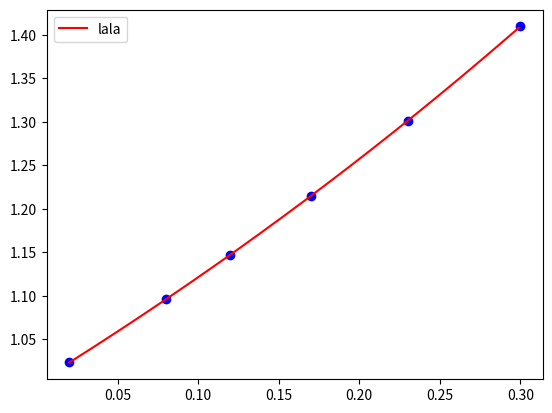

Here is the Python script that generated this plot:
import matplotlib.pyplot as plt
from numpy import arange


def main():
    print(f(0.114))
    createPlot()


def createPlot():
    for i in range(len(points)):
        plt.plot(points[i][0], points[i][1], "bo")
    x = arange(0.02, 0.3, 0.001)
    plt.plot(x, f(x), label="lala", color="red")
    plt.legend()
    plt.show()


def f(x: float) -> float:
    global points
    result = 0.0
    for i in range(len(points)):
        result += p(x, i) * points[i][1]
    return result


def p(x: float, index: int) -> float:
    global points
    result = 1
    for i in range(6):
        if i != index:
            result *= (x - points[i][0]) / (points[index][0] - points[i][0])
    return result


points = [[0.02, 1.02316], [0.08, 1.09590], [0.12, 1.14725], [0.17, 1.21483], [0.23, 1.30120], [0.3, 1.40976]]
main()
